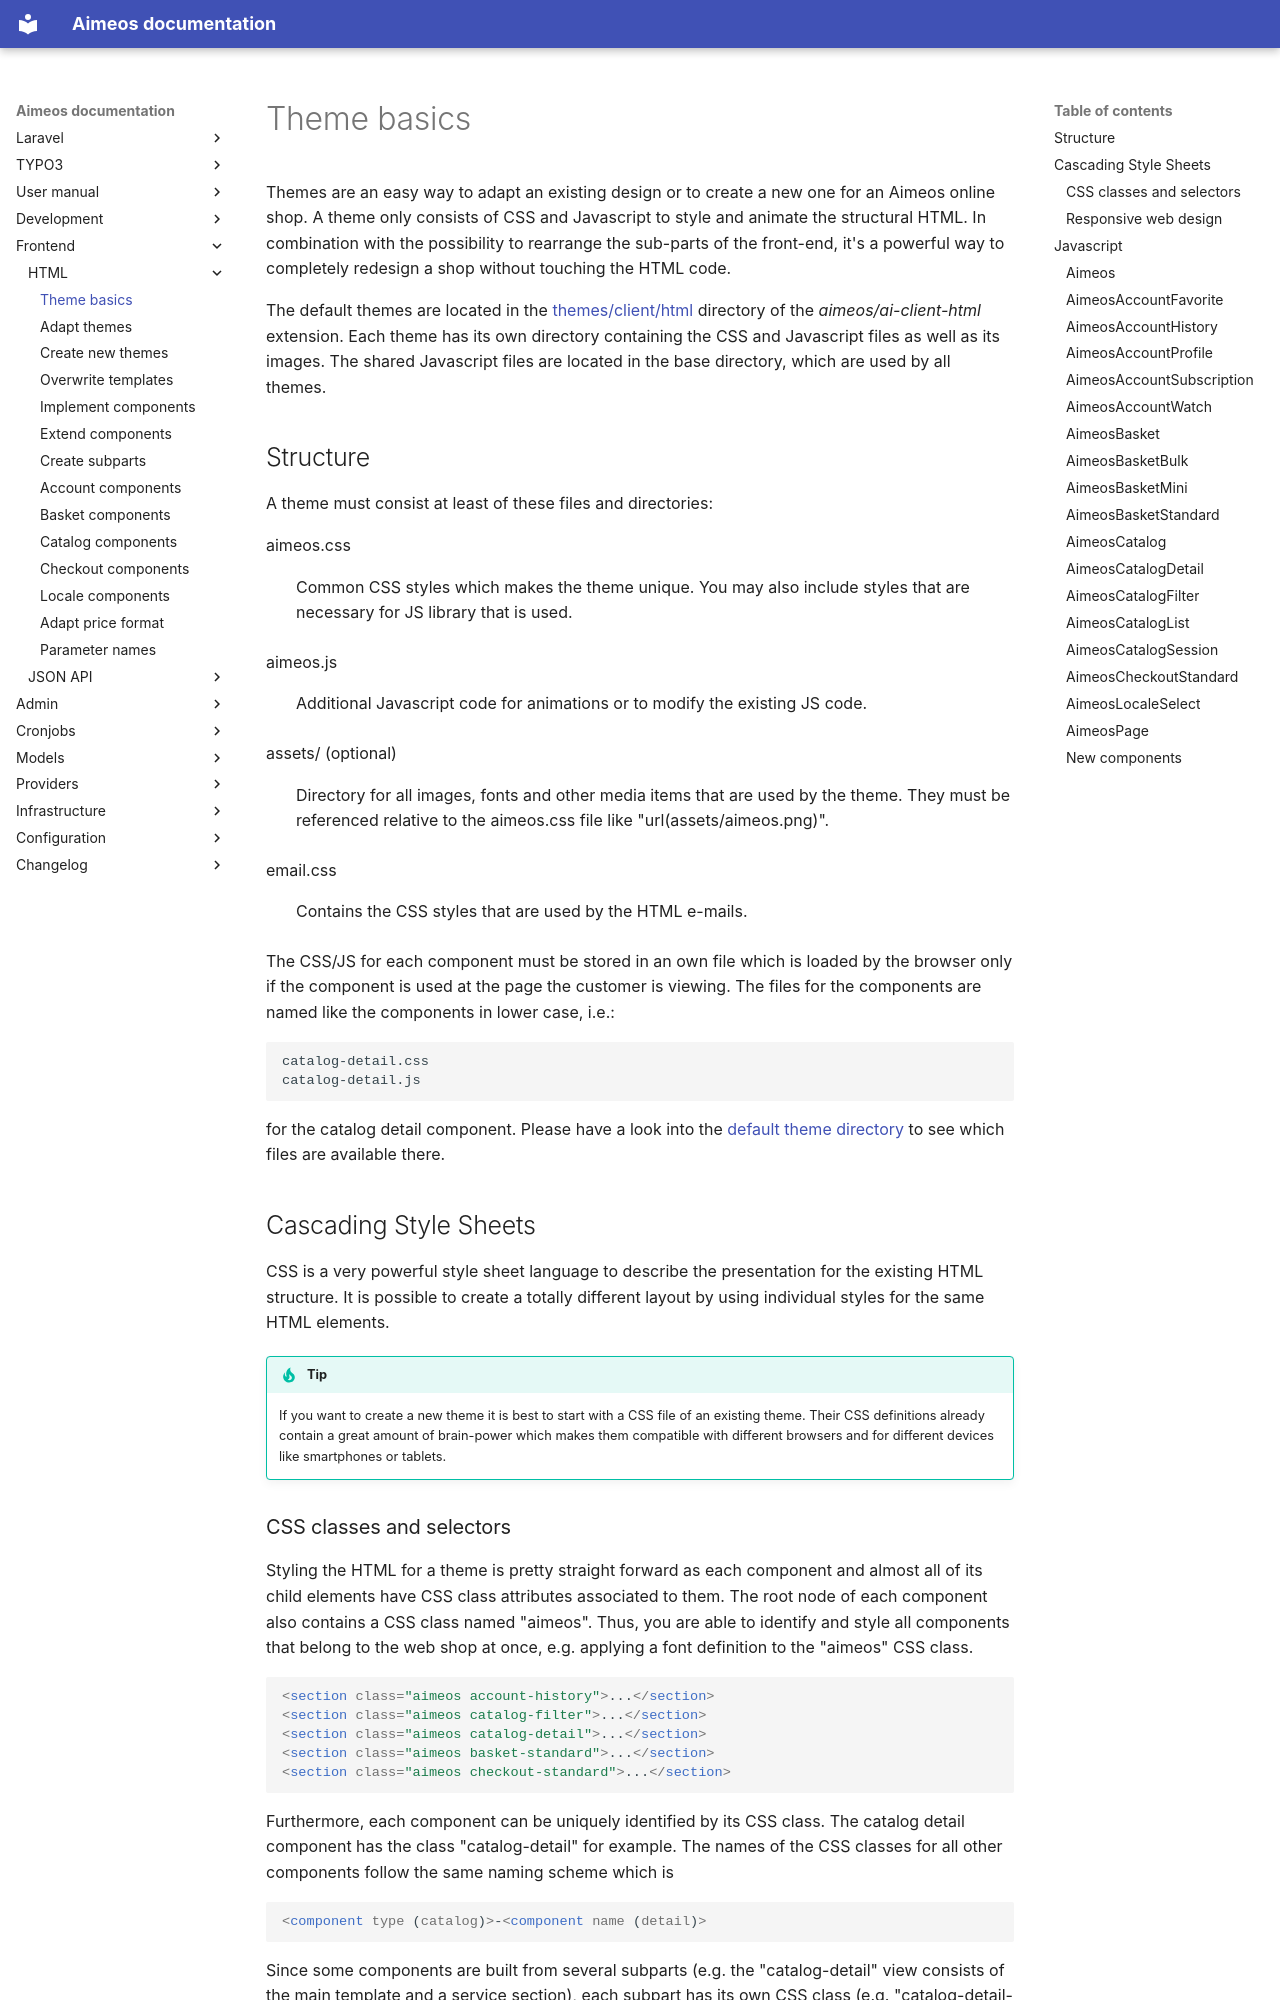

repository: aimeos/aimeos-docs · page: frontend/html/theme-basics/index.html · generator: mkdocs

Themes are an easy way to adapt an existing design or to create a new one for an Aimeos online shop. A theme only consists of CSS and Javascript to style and animate the structural HTML. In combination with the possibility to rearrange the sub-parts of the front-end, it's a powerful way to completely redesign a shop without touching the HTML code.

The default themes are located in the [themes/client/html](https://github.com/aimeos/ai-client-html/tree/master/themes/client/html) directory of the *aimeos/ai-client-html* extension. Each theme has its own directory containing the CSS and Javascript files as well as its images. The shared Javascript files are located in the base directory, which are used by all themes.

# Structure

A theme must consist at least of these files and directories:

aimeos.css
: Common CSS styles which makes the theme unique. You may also include styles that are necessary for JS library that is used.

aimeos.js
: Additional Javascript code for animations or to modify the existing JS code.

assets/ (optional)
: Directory for all images, fonts and other media items that are used by the theme. They must be referenced relative to the aimeos.css file like "url(assets/aimeos.png)".

email.css
: Contains the CSS styles that are used by the HTML e-mails.

The CSS/JS for each component must be stored in an own file which is loaded by the browser only if the component is used at the page the customer is viewing. The files for the components are named like the components in lower case, i.e.:

```
catalog-detail.css
catalog-detail.js
```

for the catalog detail component. Please have a look into the [default theme directory](https://github.com/aimeos/ai-client-html/tree/master/themes/client/html) to see which files are available there.
